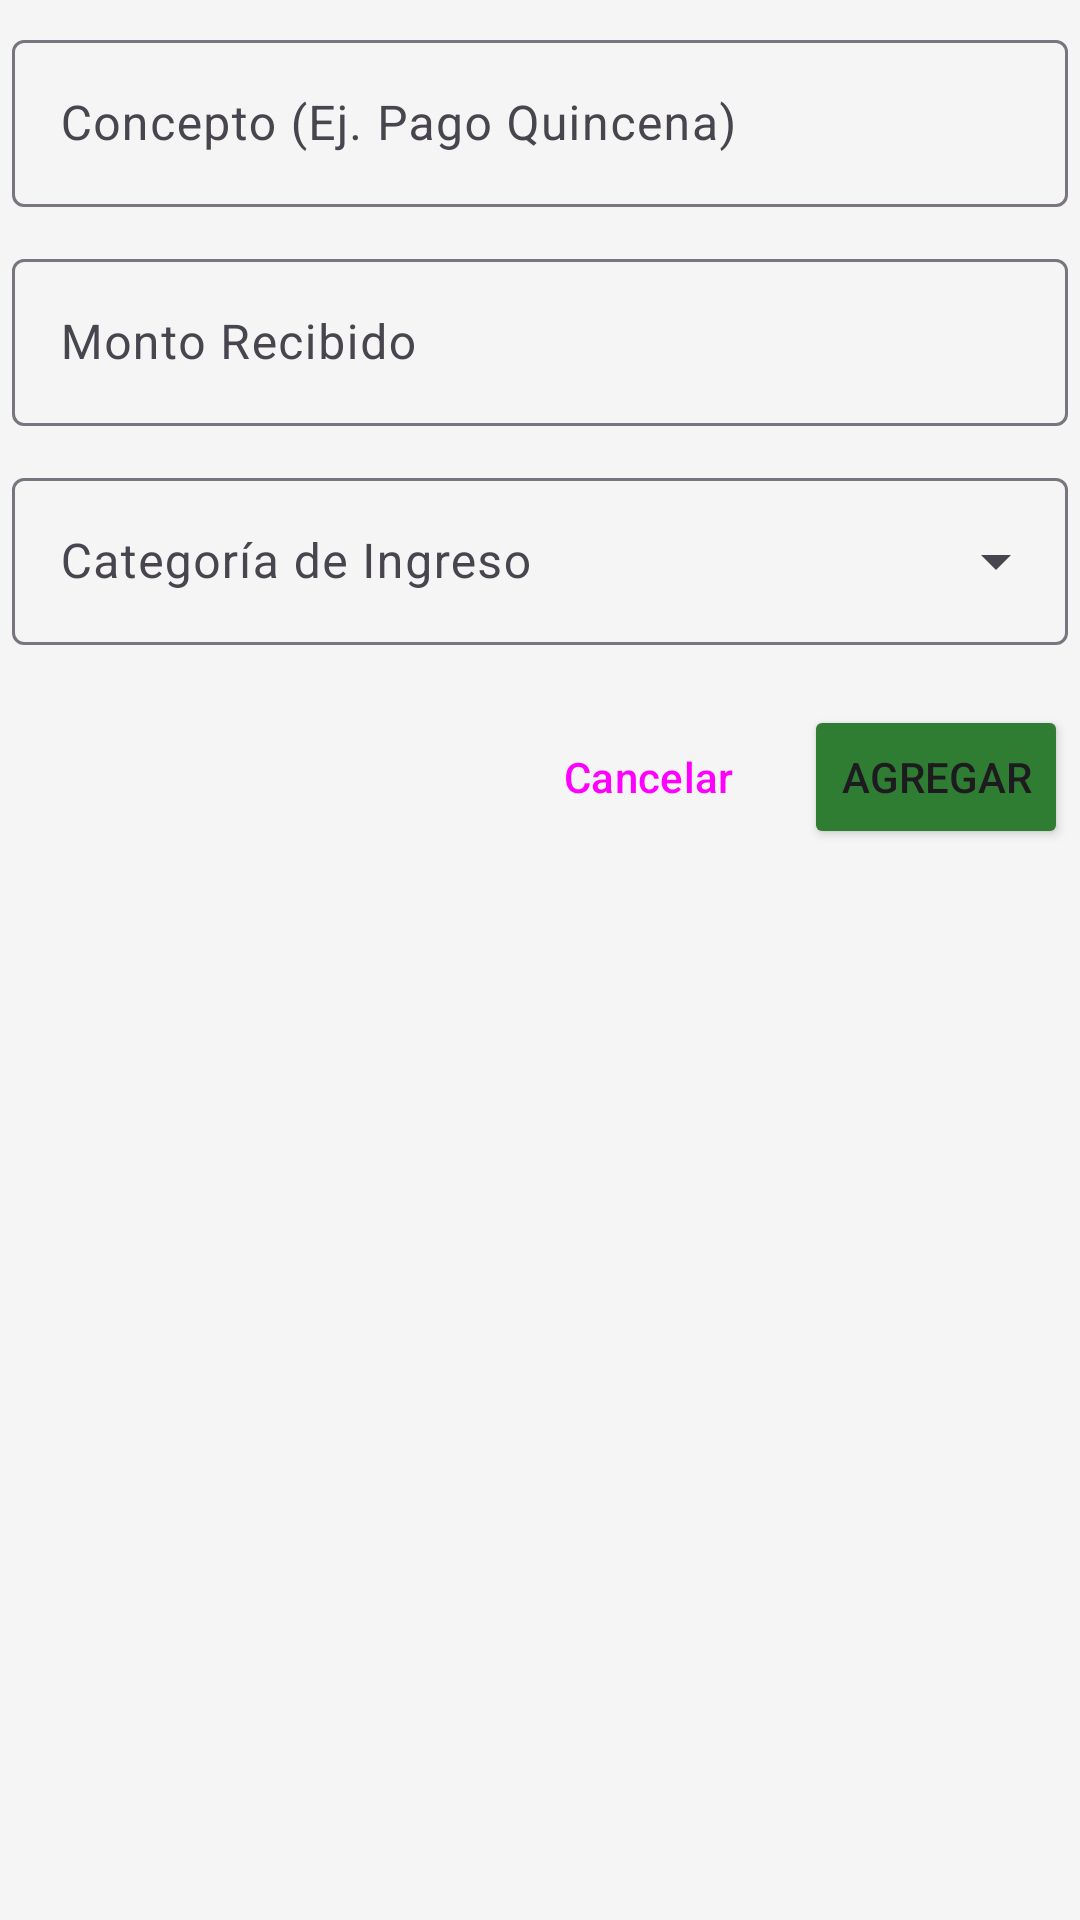

This screen was rendered from an Android layout file. Write that file and the resources it references.
<!-- AndroidManifest.xml: application theme Theme.ControlDeGastos -->
<!-- res/layout/dialog_agregar_ingreso.xml -->
<?xml version="1.0" encoding="utf-8"?>
<ScrollView xmlns:android="http://schemas.android.com/apk/res/android"
    xmlns:app="http://schemas.android.com/apk/res-auto"
    xmlns:tools="http://schemas.android.com/tools"
    android:layout_width="match_parent"
    android:layout_height="wrap_content">

    <LinearLayout
        android:layout_width="match_parent"
        android:layout_height="wrap_content"
        android:orientation="vertical"
        android:paddingHorizontal="4dp"
        android:paddingTop="8dp">

        <com.google.android.material.textfield.TextInputLayout
            android:id="@+id/tilConceptoIngreso"
            style="@style/Widget.Material3.TextInputLayout.OutlinedBox"
            android:layout_width="match_parent"
            android:layout_height="wrap_content"
            android:hint="@string/concepto_ingreso">

            <com.google.android.material.textfield.TextInputEditText
                android:id="@+id/etConceptoIngreso"
                android:layout_width="match_parent"
                android:layout_height="wrap_content"
                android:inputType="textCapWords"
                android:maxLines="1" />
        </com.google.android.material.textfield.TextInputLayout>

        <com.google.android.material.textfield.TextInputLayout
            android:id="@+id/tilMontoIngreso"
            style="@style/Widget.Material3.TextInputLayout.OutlinedBox"
            android:layout_width="match_parent"
            android:layout_height="wrap_content"
            android:layout_marginTop="12dp"
            android:hint="@string/monto_ingreso"
            app:prefixText="$">

            <com.google.android.material.textfield.TextInputEditText
                android:id="@+id/etMontoIngreso"
                android:layout_width="match_parent"
                android:layout_height="wrap_content"
                android:inputType="numberDecimal"
                android:maxLines="1" />
        </com.google.android.material.textfield.TextInputLayout>

        <com.google.android.material.textfield.TextInputLayout
            android:id="@+id/tilCategoriaIngreso"
            style="@style/Widget.Material3.TextInputLayout.OutlinedBox.ExposedDropdownMenu"
            android:layout_width="match_parent"
            android:layout_height="wrap_content"
            android:layout_marginTop="12dp"
            android:hint="@string/categoria_ingreso">

            <AutoCompleteTextView
                android:id="@+id/spCategoriaIngreso"
                android:layout_width="match_parent"
                android:layout_height="wrap_content"
                android:inputType="none"
                android:maxLines="1"
                tools:ignore="LabelFor" />
        </com.google.android.material.textfield.TextInputLayout>

        <LinearLayout
            android:layout_width="match_parent"
            android:layout_height="wrap_content"
            android:layout_marginTop="20dp"
            android:gravity="end"
            android:orientation="horizontal"
            tools:ignore="ButtonStyle">

            <Button
                android:id="@+id/btnCancelarIngreso"
                style="@style/Widget.Material3.Button.TextButton"
                android:layout_width="wrap_content"
                android:layout_height="wrap_content"
                android:text="@string/cancelar" />

            <Button
                android:id="@+id/btnGuardarIngreso"
                android:layout_width="wrap_content"
                android:layout_height="wrap_content"
                android:layout_marginStart="8dp"
                android:text="@string/agregar"
                app:backgroundTint="@color/verde_primario" />
        </LinearLayout>
    </LinearLayout>
</ScrollView>
<!-- resources referenced by this layout -->
<resources>
  <color name="verde_primario">#2E7D32</color>
  <string name="agregar">Agregar</string>
  <string name="cancelar">Cancelar</string>
  <string name="categoria_ingreso">Categoría de Ingreso</string>
  <string name="concepto_ingreso">Concepto (Ej. Pago Quincena)</string>
  <string name="monto_ingreso">Monto Recibido</string>
  <style name="Theme.ControlDeGastos" parent="Base.Theme.ControlDeGastos" />
  <style name="Base.Theme.ControlDeGastos" parent="Theme.Material3.Light.NoActionBar">
          <item name="colorPrimary">@color/verde_primario</item>
          <item name="colorOnPrimary">@color/white</item>
          <item name="colorSecondary">@color/verde_oscuro</item>
          <item name="android:statusBarColor">@color/verde_oscuro</item>
          <item name="android:windowBackground">@color/fondo</item>
      </style>
  <color name="white">#FFFFFFFF</color>
  <color name="verde_oscuro">#1B5E20</color>
  <color name="fondo">#F5F5F5</color>
</resources>
